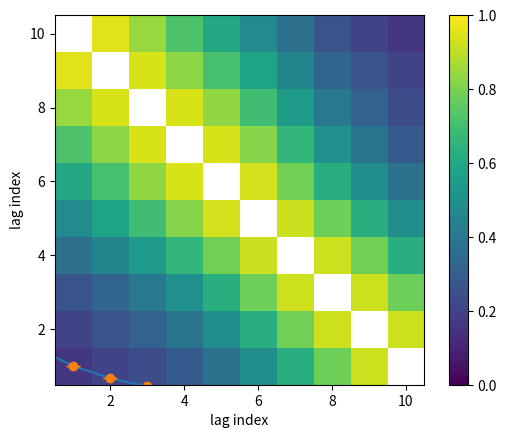

The matplotlib source for this figure:
# -*- coding: utf-8 -*-

import numpy as np
from scipy.linalg import sqrtm, toeplitz
from scipy.fftpack import dct, fft
import matplotlib.pyplot as plt
import scipy.stats


def gen_layer_ACF(t, h, N, mode):
    if mode == "spread":
        width = 3*h/N + 1
        return (h/N + 1)*np.exp(-t/width)
    elif mode == "strong_upper_reflectivity":
        amp = 0.02 if h == 0 else 1
        return amp*np.exp(-t)
    elif mode == "strong_upper_reflectivity2":
        amp = 0.2 if h == 0 else 1
        width = 1 if h == 0 else 10
        return amp*np.exp(-t/width)
    elif mode == "strong_upper_reflectivity_zero_corr":
        if h == 0:
            return np.exp(-t)
        else:
            ACF = np.zeros(len(t))
            ACF[0] = 10
            return ACF
        
def layer_generator(ACF, n, method):
    if method == "direct":
        T = sqrtm(toeplitz(ACF))
        def layer_gen(rng):
            a = np.matmul(T, rng.normal(size=n))
            b = np.matmul(T, rng.normal(size=n))
            return (a + 1j*b)/np.sqrt(2)
    elif method == "spectral":
        # === relationship between the dct and fft used here
        # rng = np.random.default_rng(42)
        # N = 5
        # x = rng.normal(size=N)
        # y = ifft(np.append(x, np.flip(x[1:-1])))
        # z = dct(x, type=1)/(2*(N - 1))
        # now we should have np.abs(y[:N] - z) == 0
        S = dct(ACF, type=1)
        g = np.sqrt(S/(2*(n - 1)))  # apply convolution theorem ans solve for the fourier transform of T
        full_g = np.append(g, np.flip(g[1:-1]))
        def layer_gen(rng):
            a = fft(full_g*rng.normal(size=2*(n - 1)))[:n]
            b = fft(full_g*rng.normal(size=2*(n - 1)))[:n]
            return (a + 1j*b)/np.sqrt(2)
    elif method == "hybrid":
        S = dct(ACF, type=1)
        T = dct(np.sqrt(S)/(2*(len(ACF) - 1)), type=1)  # apply convolution theorem and solve for T
        full_T = np.append(np.flip(T[1:]), T)
        def layer_gen(rng):
            a = rng.normal(size=n + 2*(len(ACF) - 1))
            b = rng.normal(size=n + 2*(len(ACF) - 1))
            c = (a + 1j*b)/np.sqrt(2)
            return np.correlate(full_T, c)
    return layer_gen

def calculate_ACFs(rng, layer_gen, samples, M, n, fractional_lag_steps):
    r = np.empty((samples, M))
    for i in range(samples):
        d = layer_gen(rng)[::fractional_lag_steps]
        for Delta in range(1, M + 1):
            r[i, Delta - 1] = np.real(np.vdot(d[Delta:], d[:-Delta]))/(len(d) - Delta)
    return r

if __name__ == "__main__":
    C = 20 #1370 
    n = 10*C
    h = 1
    M = 10
    N = 2
    fractional_lag_steps = 1 #137
    samples = 1000
    mode = "spread"
    method = "hybrid"

    t = np.arange(C)/fractional_lag_steps
    acf = gen_layer_ACF(t, h, N, mode)
    layer_gen = layer_generator(acf, n, method)
    rng = np.random.default_rng(50)
    res = calculate_ACFs(rng, layer_gen, samples, M, n, fractional_lag_steps)
    
    #%%
    plt.plot(t, acf)
    plt.errorbar(np.arange(1, M + 1),
                 np.mean(res, axis=0),
                 np.std(res, axis=0)/np.sqrt(samples),
                 capsize=5, marker="o", ls="None")
    norm_res = (np.mean(res, axis=0) - gen_layer_ACF(np.arange(1, M + 1), h, N, mode))*np.sqrt(samples)/np.std(res, axis=0)
    print(f"normalized residuals: {norm_res}")
    print(f"normalized chi2: {np.mean(norm_res**2):.1g}")
    plt.show()
    
    #%%
    r_table = np.zeros((M, M))
    for i in range(M - 1):
        for j in range(i + 1, M):
            r, p = scipy.stats.pearsonr(res[:, i], res[:, j])
            r_table[i, j] = r
            r_table[j, i] = r
    for i in range(M):
        r_table[i, i] = np.nan
    plt.imshow(r_table, extent=(0.5, M + 0.5, 0.5, M + 0.5))
    plt.xlabel("lag index")
    plt.ylabel("lag index")
    plt.colorbar()
    plt.clim(0, 1)
    plt.show()